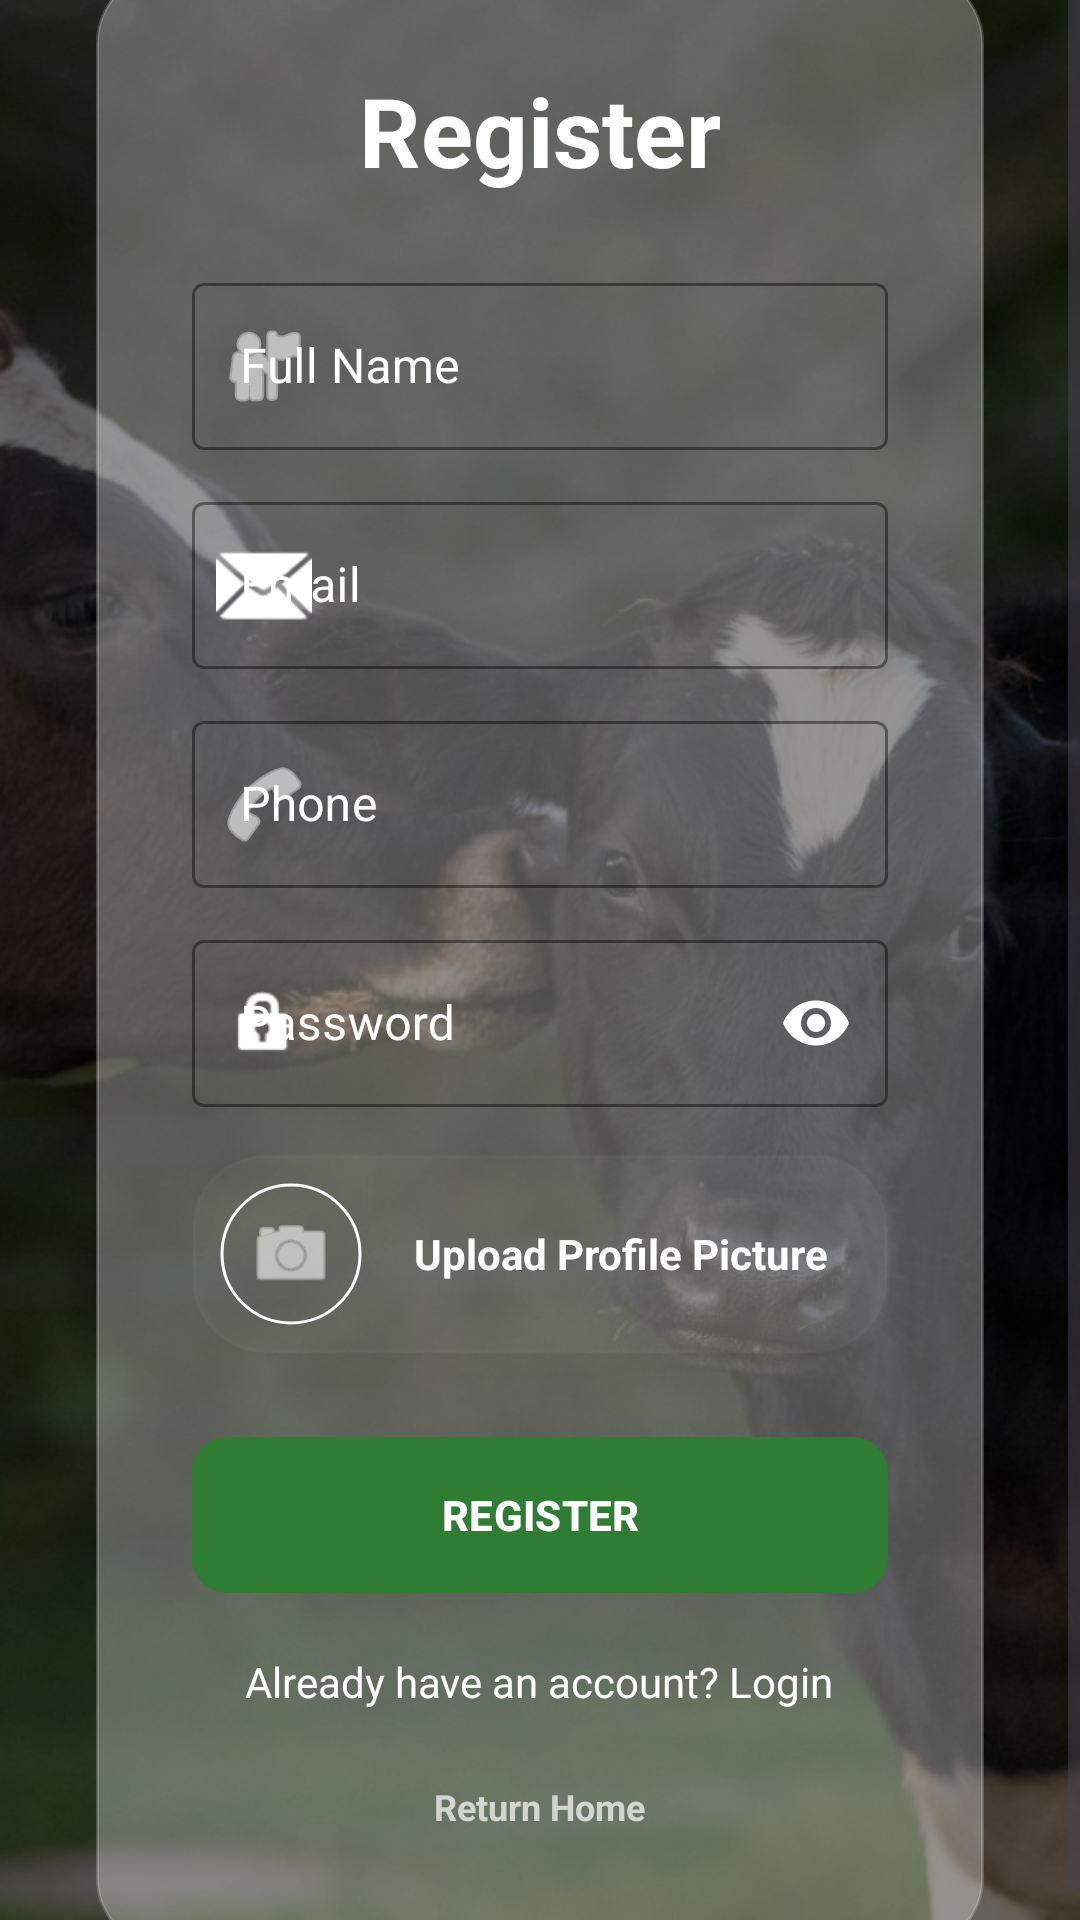

The Android layout XML behind this screen, and the referenced resources:
<!-- AndroidManifest.xml: application theme Theme.Livestock -->
<!-- res/layout/activity_register.xml -->
<?xml version="1.0" encoding="utf-8"?>
<androidx.constraintlayout.widget.ConstraintLayout xmlns:android="http://schemas.android.com/apk/res/android"
    xmlns:app="http://schemas.android.com/apk/res-auto"
    xmlns:tools="http://schemas.android.com/tools"
    android:layout_width="match_parent"
    android:layout_height="match_parent"
    android:background="@color/black"
    tools:context=".RegisterActivity">

    <ImageView
        android:id="@+id/bg_image"
        android:layout_width="match_parent"
        android:layout_height="match_parent"
        android:scaleType="centerCrop"
        android:src="@drawable/pic0" />

    <View
        android:layout_width="match_parent"
        android:layout_height="match_parent"
        android:background="#99000000" />

    <ScrollView
        android:layout_width="match_parent"
        android:layout_height="match_parent"
        android:fillViewport="true">

        <LinearLayout
            android:id="@+id/glass_container"
            android:layout_width="match_parent"
            android:layout_height="wrap_content"
            android:layout_margin="32dp"
            android:background="@drawable/glass_background"
            android:elevation="12dp"
            android:orientation="vertical"
            android:padding="32dp"
            android:layout_gravity="center">

            <TextView
                android:id="@+id/register_title"
                android:layout_width="wrap_content"
                android:layout_height="wrap_content"
                android:layout_gravity="center"
                android:text="Register"
                android:textColor="@color/white"
                android:textSize="32sp"
                android:textStyle="bold" />

            <com.google.android.material.textfield.TextInputLayout
                android:id="@+id/layout_name"
                style="@style/Widget.MaterialComponents.TextInputLayout.OutlinedBox"
                android:layout_width="match_parent"
                android:layout_height="wrap_content"
                android:layout_marginTop="24dp"
                android:hint="Full Name"
                android:textColorHint="@color/white"
                app:boxStrokeColor="@color/white"
                app:hintTextColor="@color/white"
                app:startIconDrawable="@android:drawable/ic_menu_myplaces"
                app:startIconTint="@color/white">

                <com.google.android.material.textfield.TextInputEditText
                    android:id="@+id/et_full_name"
                    android:layout_width="match_parent"
                    android:layout_height="wrap_content"
                    android:inputType="textPersonName"
                    android:textColor="@color/white" />
            </com.google.android.material.textfield.TextInputLayout>

            <com.google.android.material.textfield.TextInputLayout
                android:id="@+id/layout_email"
                style="@style/Widget.MaterialComponents.TextInputLayout.OutlinedBox"
                android:layout_width="match_parent"
                android:layout_height="wrap_content"
                android:layout_marginTop="12dp"
                android:hint="Email"
                android:textColorHint="@color/white"
                app:boxStrokeColor="@color/white"
                app:hintTextColor="@color/white"
                app:startIconDrawable="@android:drawable/ic_dialog_email"
                app:startIconTint="@color/white">

                <com.google.android.material.textfield.TextInputEditText
                    android:id="@+id/et_email"
                    android:layout_width="match_parent"
                    android:layout_height="wrap_content"
                    android:inputType="textEmailAddress"
                    android:textColor="@color/white" />
            </com.google.android.material.textfield.TextInputLayout>

            <com.google.android.material.textfield.TextInputLayout
                android:id="@+id/layout_phone"
                style="@style/Widget.MaterialComponents.TextInputLayout.OutlinedBox"
                android:layout_width="match_parent"
                android:layout_height="wrap_content"
                android:layout_marginTop="12dp"
                android:hint="Phone"
                android:textColorHint="@color/white"
                app:boxStrokeColor="@color/white"
                app:hintTextColor="@color/white"
                app:startIconDrawable="@android:drawable/ic_menu_call"
                app:startIconTint="@color/white">

                <com.google.android.material.textfield.TextInputEditText
                    android:id="@+id/et_phone"
                    android:layout_width="match_parent"
                    android:layout_height="wrap_content"
                    android:inputType="phone"
                    android:textColor="@color/white" />
            </com.google.android.material.textfield.TextInputLayout>

            <com.google.android.material.textfield.TextInputLayout
                android:id="@+id/layout_password"
                style="@style/Widget.MaterialComponents.TextInputLayout.OutlinedBox"
                android:layout_width="match_parent"
                android:layout_height="wrap_content"
                android:layout_marginTop="12dp"
                android:hint="Password"
                android:textColorHint="@color/white"
                app:boxStrokeColor="@color/white"
                app:hintTextColor="@color/white"
                app:passwordToggleEnabled="true"
                app:passwordToggleTint="@color/white"
                app:startIconDrawable="@android:drawable/ic_lock_idle_lock"
                app:startIconTint="@color/white">

                <com.google.android.material.textfield.TextInputEditText
                    android:id="@+id/et_password"
                    android:layout_width="match_parent"
                    android:layout_height="wrap_content"
                    android:inputType="textPassword"
                    android:textColor="@color/white" />
            </com.google.android.material.textfield.TextInputLayout>

            
            <LinearLayout
                android:id="@+id/layout_profile_pic"
                android:layout_width="match_parent"
                android:layout_height="wrap_content"
                android:layout_marginTop="16dp"
                android:gravity="center_vertical"
                android:orientation="horizontal"
                android:padding="8dp"
                android:background="@drawable/glass_background"
                android:backgroundTint="#1AFFFFFF"
                android:clickable="true"
                android:focusable="true">

                <com.google.android.material.imageview.ShapeableImageView
                    android:id="@+id/img_profile_preview"
                    android:layout_width="50dp"
                    android:layout_height="50dp"
                    android:padding="2dp"
                    android:src="@android:drawable/ic_menu_camera"
                    app:contentPadding="8dp"
                    app:shapeAppearanceOverlay="@style/CircleImage"
                    app:strokeColor="@color/white"
                    app:strokeWidth="1dp"
                    android:scaleType="centerInside"
                    android:tint="@color/white" />

                <TextView
                    android:layout_width="wrap_content"
                    android:layout_height="wrap_content"
                    android:layout_marginStart="16dp"
                    android:text="Upload Profile Picture"
                    android:textColor="@color/white"
                    android:textSize="14sp"
                    android:textStyle="bold" />
            </LinearLayout>

            <com.google.android.material.button.MaterialButton
                android:id="@+id/btn_register_submit"
                android:layout_width="match_parent"
                android:layout_height="60dp"
                android:layout_marginTop="24dp"
                android:backgroundTint="@color/beautiful_green"
                android:text="REGISTER"
                android:textStyle="bold"
                app:cornerRadius="12dp" />

            <TextView
                android:id="@+id/tv_goto_login"
                android:layout_width="wrap_content"
                android:layout_height="wrap_content"
                android:layout_gravity="center"
                android:layout_marginTop="16dp"
                android:text="Already have an account? Login"
                android:textColor="@color/white"
                android:textSize="14sp" />

            <TextView
                android:id="@+id/btn_return_home"
                android:layout_width="wrap_content"
                android:layout_height="wrap_content"
                android:layout_gravity="center"
                android:layout_marginTop="16dp"
                android:padding="8dp"
                android:text="Return Home"
                android:textColor="@color/white"
                android:textSize="12sp"
                android:alpha="0.7"
                android:textStyle="bold" />

        </LinearLayout>
    </ScrollView>

</androidx.constraintlayout.widget.ConstraintLayout>
<!-- resources referenced by this layout -->
<resources>
  <color name="beautiful_green">#2E7D32</color>
  <color name="black">#FF000000</color>
  <color name="white">#FFFFFFFF</color>
  <!-- drawable glass_background (drawable) -->
  <?xml version="1.0" encoding="utf-8"?>
  <shape xmlns:android="http://schemas.android.com/apk/res/android"
      android:shape="rectangle">
      <solid android:color="#4DFFFFFF" /> 
      <corners android:radius="24dp" />
      <stroke android:width="1dp" android:color="#33FFFFFF" />
  </shape>
  <!-- drawable pic0: jpg bitmap (drawable, 181054 bytes) -->
  <style name="CircleImage" parent="">
          <item name="cornerSize">50%</item>
      </style>
  <style name="Theme.Livestock" parent="Base.Theme.Livestock" />
  <style name="Base.Theme.Livestock" parent="Theme.Material3.DayNight.NoActionBar">
          
          <item name="colorPrimary">@color/beautiful_green</item>
      </style>
</resources>
